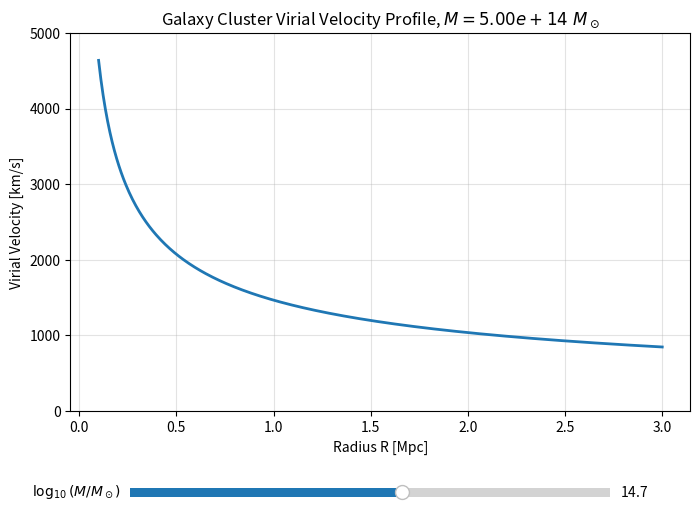

Reproduce this figure in Python. (Note: this script raises an exception after producing the figure.)
import os
import numpy as np
import matplotlib

# If running without a display, use a non-interactive backend and save a PNG.
HEADLESS = os.environ.get("DISPLAY", "") == "" and os.name != "nt"
if HEADLESS:
    matplotlib.use("Agg")

import matplotlib.pyplot as plt
from matplotlib.widgets import Slider

# Gravitational constant in astrophysical units:
# G = 4.302e-6 kpc (km/s)^2 / Msun
G = 4.302e-6

# Radius array
R_mpc = np.linspace(0.1, 3.0, 500)   # Mpc
R_kpc = R_mpc * 1000.0               # kpc

# Initial cluster mass
M0 = 5e14  # solar masses


def virial_velocity(M, R_kpc):
    """
    Compute characteristic virial velocity in km/s.

    Parameters
    ----------
    M : float
        Mass in solar masses.
    R_kpc : array-like
        Radius in kpc.

    Returns
    -------
    array-like
        Virial velocity in km/s.
    """
    return np.sqrt(G * M / R_kpc)


# Initial velocity profile
v0 = virial_velocity(M0, R_kpc)

# Create figure
fig, ax = plt.subplots(figsize=(8, 6))
plt.subplots_adjust(bottom=0.25)

# Plot initial profile
(line,) = ax.plot(R_mpc, v0, lw=2, color="tab:blue")

ax.set_xlabel("Radius R [Mpc]")
ax.set_ylabel("Virial Velocity [km/s]")
ax.set_title(rf"Galaxy Cluster Virial Velocity Profile, $M = {M0:.2e}\ M_\odot$")
ax.grid(True, alpha=0.35)
ax.set_ylim(0, 5000)

# Slider axis
ax_mass = plt.axes([0.2, 0.1, 0.6, 0.03])

# Slider for log10 mass
mass_slider = Slider(
    ax=ax_mass,
    label=r"$\log_{10}(M/M_\odot)$",
    valmin=13.0,
    valmax=16.0,
    valinit=np.log10(M0),
    valstep=0.01,
)


def update(val):
    logM = mass_slider.val
    M = 10.0**logM
    v = virial_velocity(M, R_kpc)
    line.set_ydata(v)
    ax.set_title(rf"Galaxy Cluster Virial Velocity Profile, $M = {M:.2e}\ M_\odot$")
    fig.canvas.draw_idle()


mass_slider.on_changed(update)

output = os.path.normpath(os.path.join(
    os.path.dirname(os.path.abspath(__file__)), "..", "figures", "virial_velocity_profile.png"))
fig.savefig(output, dpi=150, bbox_inches="tight")
print(f"Saved initial plot to {output}")

if HEADLESS:
    print("No display detected, so the interactive slider window was not opened.")
else:
    plt.show()
